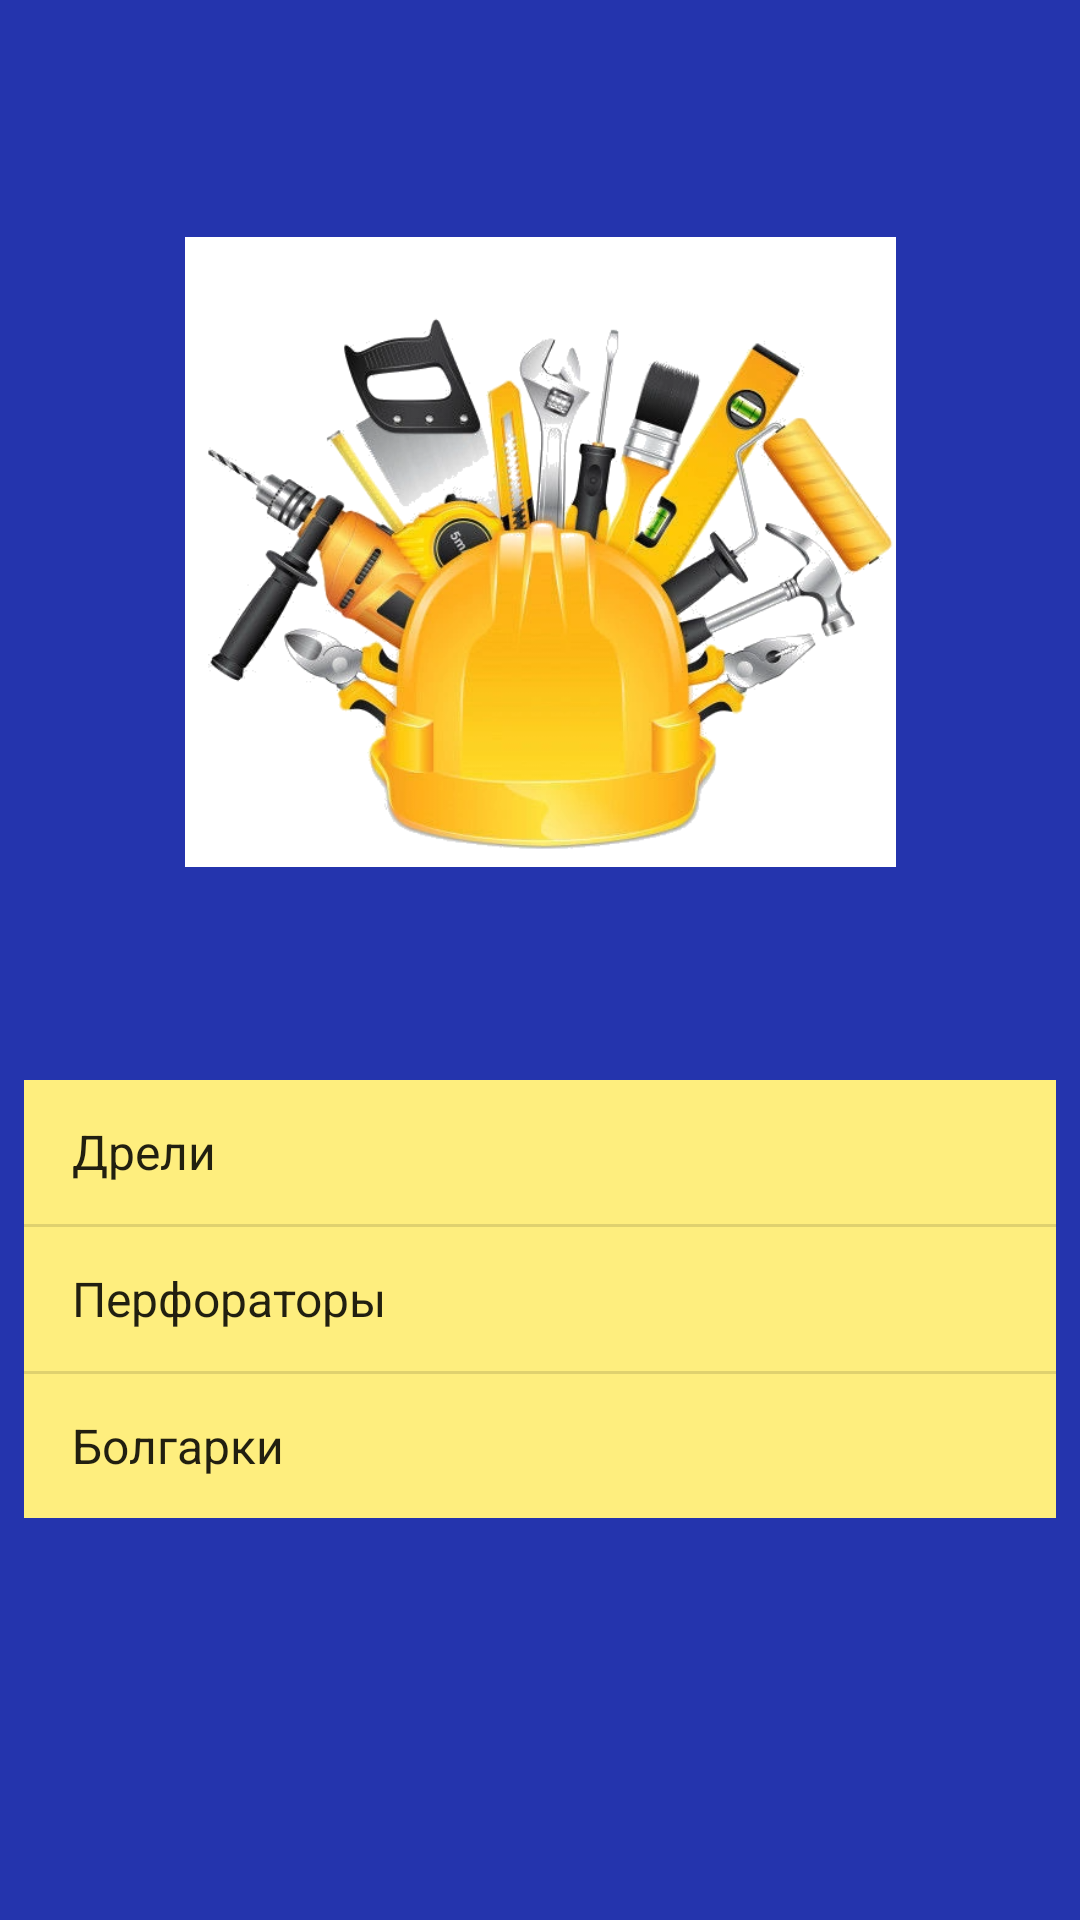

Reconstruct the res/layout file that produces this screen, plus the resources it refers to.
<!-- AndroidManifest.xml: application theme Theme.ToolsApp -->
<!-- res/layout/activity_main.xml -->
<?xml version="1.0" encoding="utf-8"?>
<androidx.constraintlayout.widget.ConstraintLayout xmlns:android="http://schemas.android.com/apk/res/android"
    xmlns:app="http://schemas.android.com/apk/res-auto"
    xmlns:tools="http://schemas.android.com/tools"
    android:layout_width="match_parent"
    android:layout_height="match_parent"
    android:background="@color/background2"
    tools:context=".MainActivity">


    <ImageView
        android:id="@+id/imageViewLogo"
        android:layout_width="237dp"
        android:layout_height="218dp"
        android:adjustViewBounds="true"
        android:contentDescription="@string/logo_description"
        android:cropToPadding="true"
        android:scaleType="fitCenter"
        app:layout_constraintBottom_toTopOf="@+id/guideline_center_act1"
        app:layout_constraintEnd_toStartOf="@+id/guideline_end_act1"
        app:layout_constraintStart_toStartOf="@+id/guideline_start_act1"
        app:layout_constraintTop_toTopOf="@+id/guideline_top_act1"
        app:srcCompat="@drawable/tools_logo" />

    <ListView
        android:id="@+id/listViewTools"
        android:layout_width="0dp"
        android:layout_height="wrap_content"
        android:entries="@array/tools"
        android:background="@color/list_view_color2"
        app:layout_constraintEnd_toStartOf="@+id/guideline_end_act1"
        app:layout_constraintStart_toStartOf="@+id/guideline_start_act1"
        app:layout_constraintTop_toTopOf="@+id/guideline_center_act1" />

    <androidx.constraintlayout.widget.Guideline
        android:id="@+id/guideline_start_act1"
        android:layout_width="wrap_content"
        android:layout_height="wrap_content"
        android:orientation="vertical"
        app:layout_constraintGuide_begin="@dimen/App_dimen" />

    <androidx.constraintlayout.widget.Guideline
        android:id="@+id/guideline_end_act1"
        android:layout_width="wrap_content"
        android:layout_height="wrap_content"
        android:layout_marginEnd="16dp"
        android:orientation="vertical"
        app:layout_constraintEnd_toEndOf="parent"
        app:layout_constraintGuide_end="@dimen/App_dimen" />

    <androidx.constraintlayout.widget.Guideline
        android:id="@+id/guideline_top_act1"
        android:layout_width="wrap_content"
        android:layout_height="wrap_content"
        android:orientation="horizontal"
        app:layout_constraintGuide_begin="@dimen/App_dimen" />

    <androidx.constraintlayout.widget.Guideline
        android:id="@+id/guideline_bottom_act1"
        android:layout_width="wrap_content"
        android:layout_height="wrap_content"
        android:layout_marginBottom="16dp"
        android:orientation="horizontal"
        app:layout_constraintBottom_toBottomOf="parent"
        app:layout_constraintGuide_end="@dimen/App_dimen" />

    <androidx.constraintlayout.widget.Guideline
        android:id="@+id/guideline_center_act1"
        android:layout_width="wrap_content"
        android:layout_height="wrap_content"
        android:orientation="horizontal"
        app:layout_constraintBottom_toBottomOf="parent"
        app:layout_constraintGuide_begin="360dp"
        app:layout_constraintTop_toTopOf="parent" />
</androidx.constraintlayout.widget.ConstraintLayout>
<!-- resources referenced by this layout -->
<resources>
  <string-array name="tools">
          <item>Дрели</item>
          <item>Перфораторы</item>
          <item>Болгарки</item>
      </string-array>
  <color name="background2">#2434AD</color>
  <color name="list_view_color2">#FEEE7E</color>
  <dimen name="App_dimen">8dp</dimen>
  <!-- drawable tools_logo: png bitmap (drawable-v24, 248534 bytes) -->
  <string name="logo_description">Логотип магазина иснтрументов</string>
  <style name="Theme.ToolsApp" parent="Theme.MaterialComponents.DayNight.NoActionBar">
          
          <item name="colorPrimary">@color/purple_500</item>
          <item name="colorPrimaryVariant">@color/purple_700</item>
          <item name="colorOnPrimary">@color/white</item>
          
          <item name="colorSecondary">@color/teal_200</item>
          <item name="colorSecondaryVariant">@color/teal_700</item>
          <item name="colorOnSecondary">@color/black</item>
          
          <item name="android:statusBarColor">?attr/colorPrimaryVariant</item>
          
      </style>
  <color name="purple_500">#FF6200EE</color>
  <color name="purple_700">#FF3700B3</color>
  <color name="white">#FFFFFFFF</color>
  <color name="teal_200">#FF03DAC5</color>
  <color name="teal_700">#FF018786</color>
  <color name="black">#FF000000</color>
</resources>
